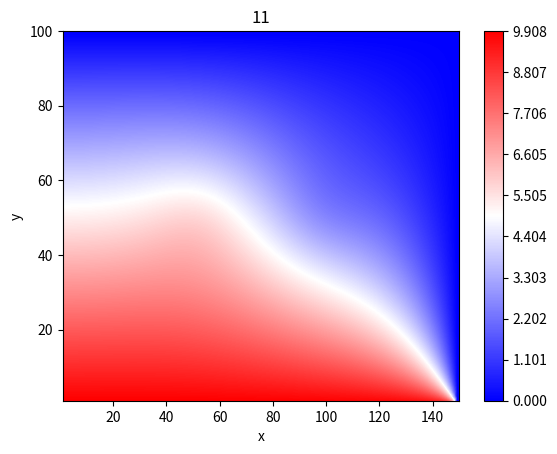

The script that saved this image:
import numpy as np
import matplotlib.pyplot as plt

#NOT WORKING

EPSILON = 1
DELTA = .1
N_X = 150
N_Y = 100
V_1 = 10
V_2 = 0
X_MAX = DELTA * N_X
Y_MAX = DELTA * N_Y
SIGMA_X = DELTA * X_MAX
SIGMA_Y = DELTA * Y_MAX
TOL = 1e-8

def get_ro(x, y):
    return np.exp(-np.square(((x - 0.35 * X_MAX)/ SIGMA_X)) - np.square(((y - 0.5 * Y_MAX) / SIGMA_Y))) - np.exp(-np.square(((x - 0.65 * X_MAX)/ SIGMA_X)) - np.square(((y - 0.5 * Y_MAX) / SIGMA_Y)))

def fill_ro():
    ro = np.zeros((N_X + 1, N_Y + 1))
    for x in range(N_X + 1):
        for y in range(N_Y + 1):
            ro[x, y] = get_ro(x * DELTA, y * DELTA)
    return ro

def relaksacja_lokalna(omega_l):
    ro = fill_ro()

    for omega in omega_l:
        v = np.zeros((N_X + 1, N_Y + 1))
        v[:, 0] = V_1
        sums = [1]
    
        while True: 
            v[1:N_X-1, 1:N_Y-1] = (1 - omega)*v[1:N_X-1, 1:N_Y-1] + omega * .25 * (v[2:N_X, 1:N_Y-1] + v[:N_X-2, 1:N_Y-1] + v[1:N_X-1, 2:N_Y] + v[1:N_X-1, :N_Y-2] + np.square(DELTA) * ro[1:N_X-1, 1:N_Y-1] / EPSILON)
            v[0, 1:N_Y-1] = v[1, 1:N_Y-1]
            v[N_X, 1:N_Y-1] = v[N_X-1, 1:N_Y-1]

            sums.append(np.sum(np.square(DELTA) * ((.5 * np.square((v[1:N_X, :N_Y-1] - v[:N_X-1, :N_Y-1]) / DELTA)) + .5 * np.square((v[:N_X-1, 1:N_Y] - v[:N_X-1, :N_Y-1]) / DELTA) - ro[:N_X-1, :N_Y-1] * v[:N_X-1, :N_Y-1])))

            if abs((sums[-1] - sums[-2]) / sums[-2]) < TOL: 
                break

        x, y, z = [], [], [];
        for i in range(1, len(v)):
            for j in range(1, len(v[i])):
                z.append(v[i][j]);
                x.append(i)
                y.append(j)

        plt.title(f'1{omega}');
        plt.tricontourf(x, y, z, cmap='bwr', levels=np.linspace(min(z), max(z), 600))
        plt.colorbar(ticks=np.linspace(min(z), max(z), 10))
        plt.xlabel("x")
        plt.ylabel("y")
        plt.savefig(f'Local V(x,y), omega={omega}.png')
        plt.clf()

relaksacja_lokalna([1])
